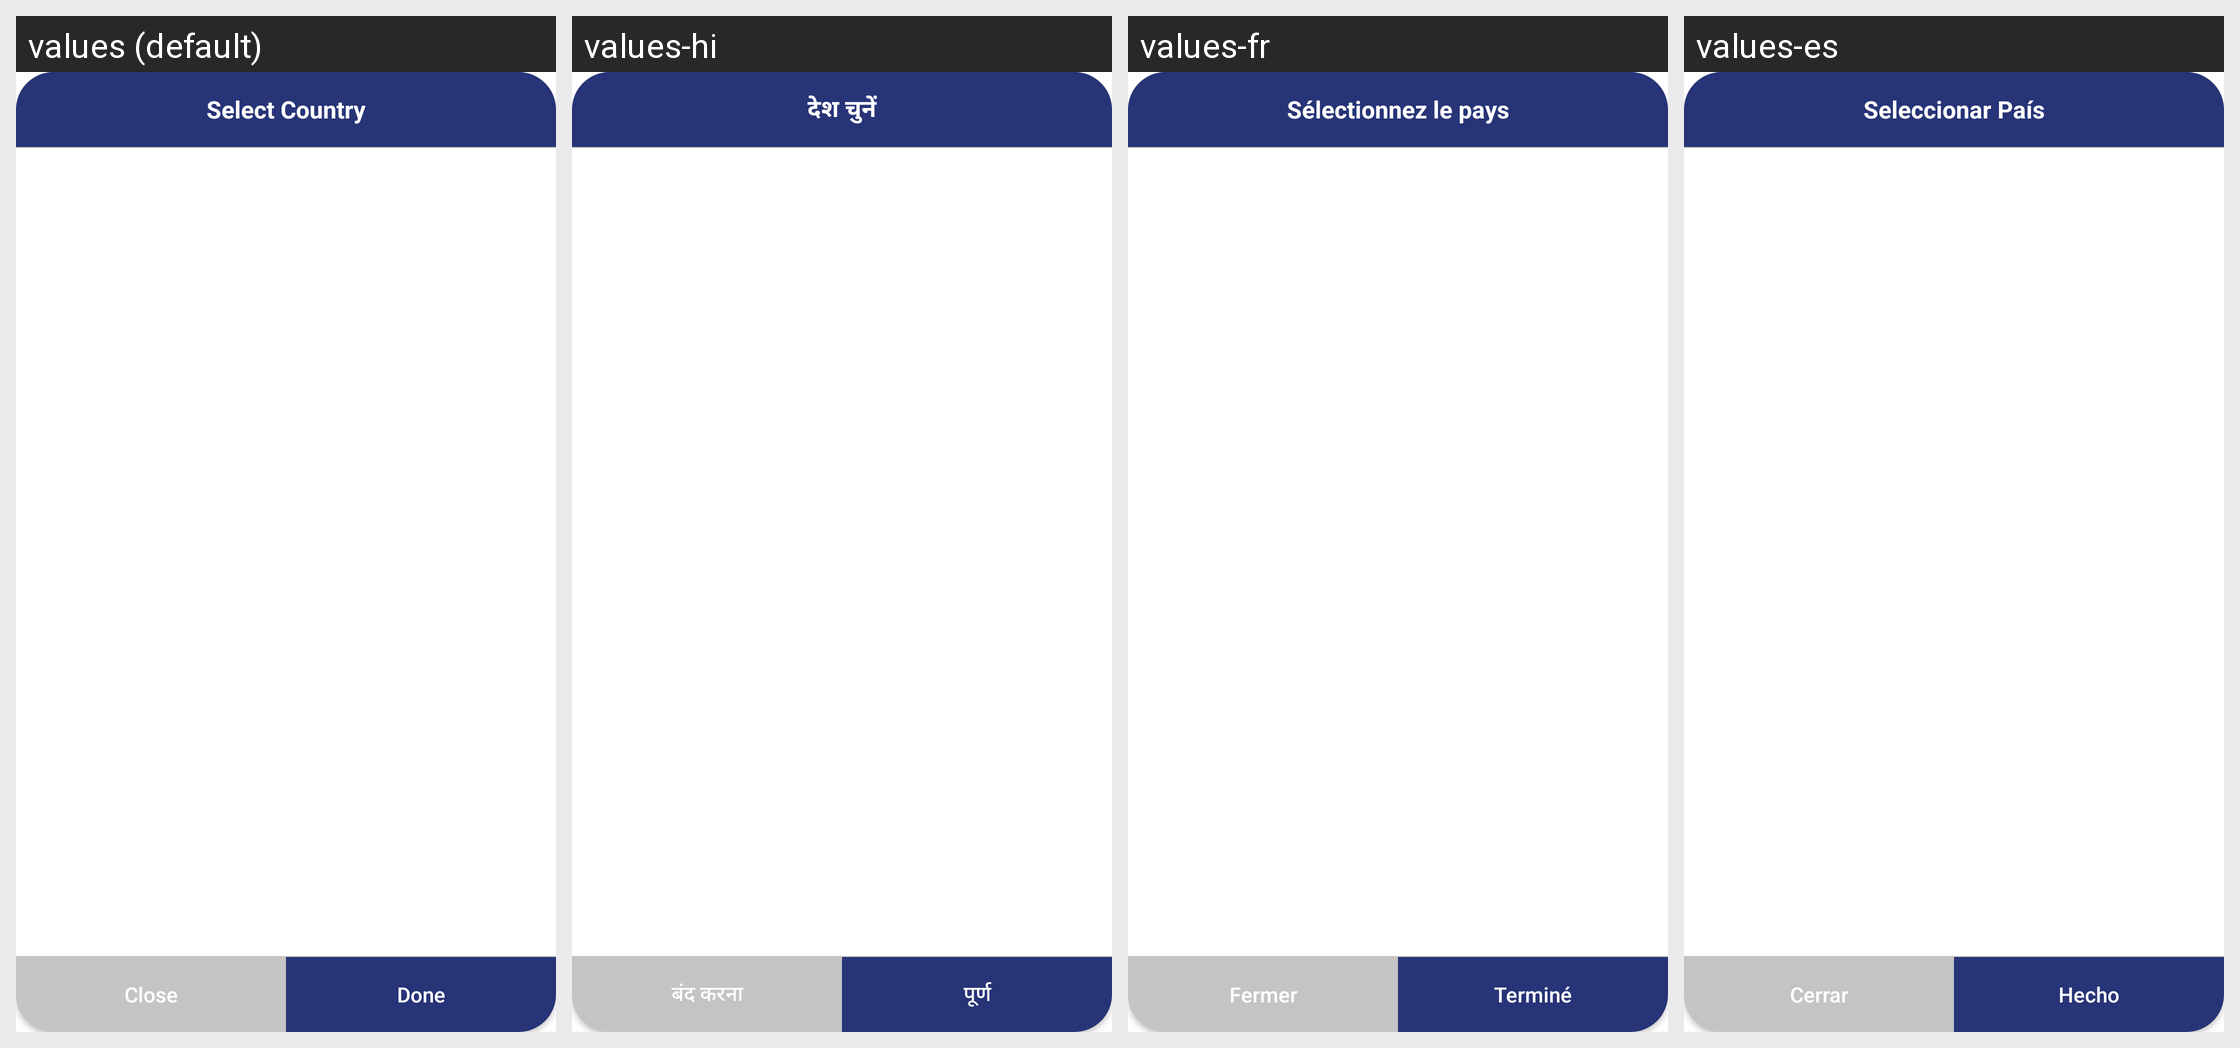

Here is an Android app screen in its default locale and in the app's own translations. Write out the translated-string differences for the strings that appear on this screen.
Android screen res/layout/dialogbox_addcountry.xml rendered under 4 locales, left to right: values (default), values-hi, values-fr, values-es. Device: Nexus 5 (rendered at 1080×1920; each locale shown at half size, 540×960, under a caption strip naming it); theme Theme.Skils.
Other locales in the repository, not shown: values-ar, values-ml, values-ta.
Strings drawn on this screen, with the default value and each locale's value (text and hints the layout hard-codes, and strings that could not be matched under every locale, appear in the picture but are not listed):

select_country
  values: Select Country
  values-hi: देश चुनें
  values-fr: Sélectionnez le pays
  values-es: Seleccionar País

close
  values: Close
  values-hi: बंद करना
  values-fr: Fermer
  values-es: Cerrar

done
  values: Done
  values-hi: पूर्ण
  values-fr: Terminé
  values-es: Hecho
